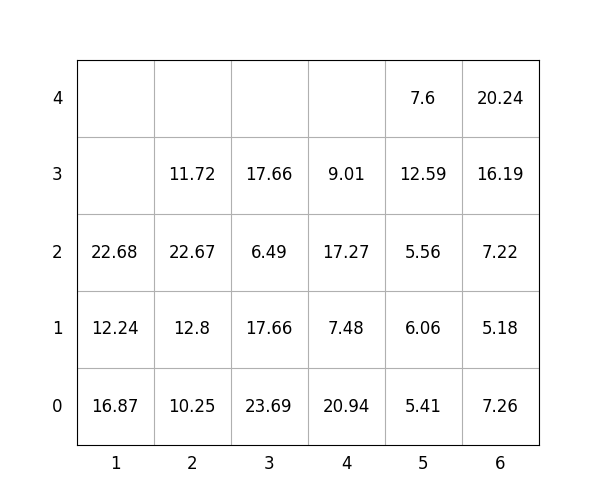

The file beside this chart, header and first rows:
idx, loc_x, loc_y, loc_z, weight, group, score, seq, reloc, size(ft)
1, 5, 0, 0, 5.41, 0, 5.41, 0, 0, 20
2, 3, 0, 0, 23.69, 0, 23.69, 0, 1.0, 20
3, 1, 0, 0, 16.87, 0, 16.87, 0, 0, 20
4, 1, 0, 1, 12.24, 3, 312.2, 0, 0, 20
5, 6, 0, 0, 7.26, 2, 207.3, 0, 0, 20
6, 6, 0, 1, 5.18, 3, 305.2, 0, 0, 20
7, 4, 0, 0, 20.94, 0, 20.94, 0, 0, 20
8, 3, 0, 1, 17.66, 0, 17.66, 0, 1.0, 20
9, 3, 0, 2, 6.49, 3, 306.5, 0, 1.0, 20
10, 2, 0, 0, 10.25, 0, 10.25, 0, 0, 20
11, 2, 0, 1, 12.8, 1, 112.8, 1, 0, 20
12, 2, 0, 2, 22.67, 1, 122.7, 2, 0, 20
13, 3, 0, 3, 17.66, 2, 217.7, 3, 1.0, 20
14, 5, 0, 1, 6.06, 0, 6.06, 4, 1.0, 20
15, 6, 0, 2, 7.22, 3, 307.2, 5, 0, 20
16, 1, 0, 2, 22.68, 3, 322.7, 6, 0, 20
17, 4, 0, 1, 7.48, 1, 107.5, 7, 0, 20
18, 5, 0, 2, 5.56, 0, 5.56, 8, 1.0, 20
19, 5, 0, 3, 12.59, 0, 12.59, 9, 1.0, 20
20, 4, 0, 2, 17.27, 1, 117.3, 10, 0, 20
21, 2, 0, 3, 11.72, 2, 211.7, 11, 0, 20
22, 6, 0, 3, 16.19, 3, 316.2, 12, 0, 20
23, 6, 0, 4, 20.24, 3, 320.2, 13, 0, 20
24, 5, 0, 4, 7.6, 1, 107.6, 14, 1.0, 20
25, 4, 0, 3, 9.01, 2, 209, 15, 0, 20
